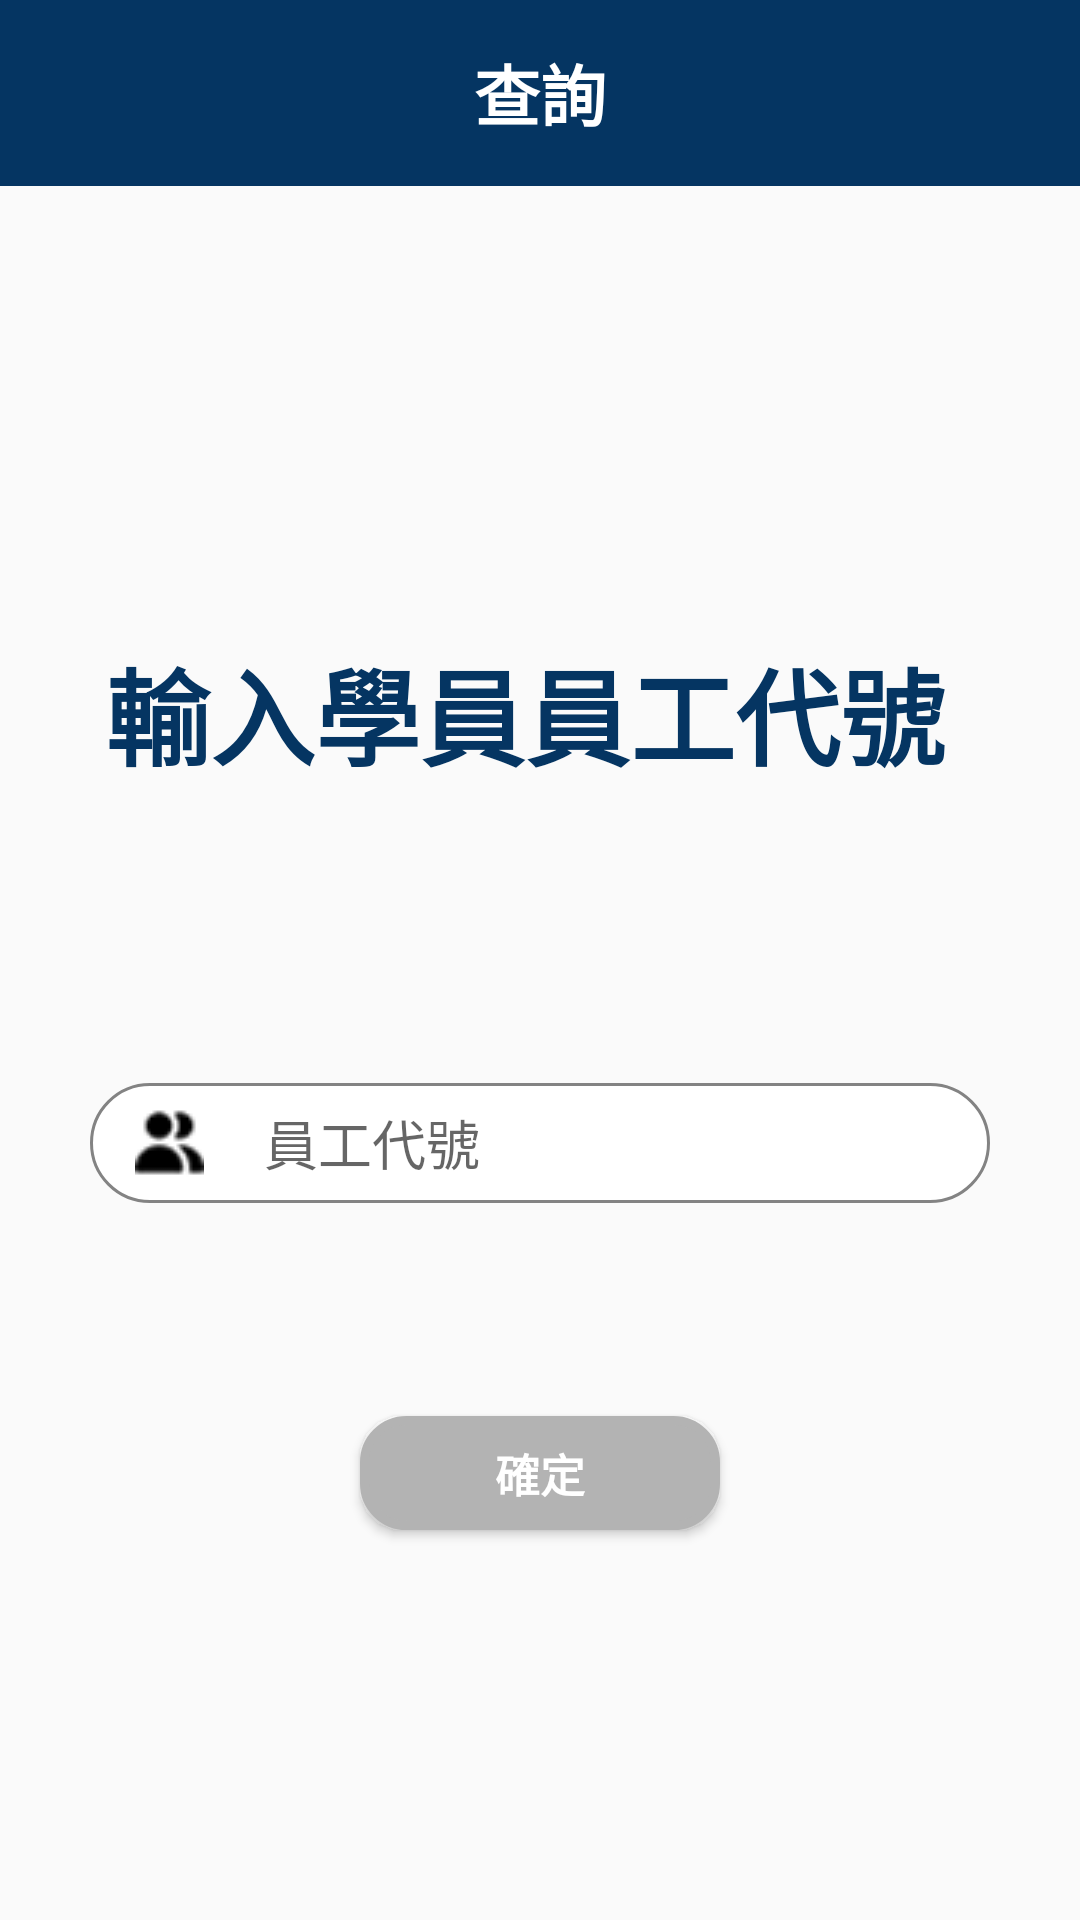

Write the Android layout XML for this screen, with the resource values it uses.
<!-- AndroidManifest.xml: application theme AppTheme -->
<!-- res/layout/activity_main7.xml -->
<?xml version="1.0" encoding="utf-8"?>
<RelativeLayout xmlns:android="http://schemas.android.com/apk/res/android"
    xmlns:app="http://schemas.android.com/apk/res-auto"
    xmlns:tools="http://schemas.android.com/tools"
    android:layout_width="match_parent"
    android:layout_height="match_parent"
    tools:context="com.example.user.project.Main7Activity">


    <android.support.v7.widget.Toolbar
        xmlns:app="http://schemas.android.com/apk/res-auto"
        android:theme="@style/AppTheme.AppBarOverlay"
        android:id="@+id/toolbar"
        android:layout_width="match_parent"
        android:layout_height="62dp"
        app:titleTextColor="@color/colorblue"
        android:background="@color/colorblue">
        <TextView
            android:layout_width="wrap_content"
            android:layout_height="wrap_content"
            android:text="查詢"
            android:textSize="22sp"
            android:layout_gravity="center"
            android:textColor="#ffffff"
            android:textStyle="bold"
            />
    </android.support.v7.widget.Toolbar>

    <TextView
        android:id="@+id/stuno"
        android:layout_width="wrap_content"
        android:layout_height="wrap_content"
        android:layout_below="@+id/toolbar"
        android:layout_marginStart="35dp"
        android:layout_marginTop="150dp"
        android:fontFamily="sans-serif"
        android:text="輸入學員員工代號"
        android:textColor="@color/colorblue"
        android:textSize="35sp"
        android:textStyle="bold" />

    <AutoCompleteTextView
        android:id="@+id/stunum"
        android:layout_width="300dp"
        android:layout_height="40dp"
        android:layout_alignParentBottom="true"
        android:layout_centerHorizontal="true"
        android:layout_marginBottom="239dp"
        android:background="@drawable/rounded_white"
        android:drawableLeft="@drawable/username"
        android:drawablePadding="20dp"
        android:hint="員工代號"
        android:paddingStart="15dp"
        android:textSize="18sp" />

    <Button
        android:id="@+id/button"
        android:layout_width="wrap_content"
        android:layout_height="38dp"
        android:layout_alignParentBottom="true"
        android:layout_centerHorizontal="true"
        android:layout_marginBottom="130dp"
        android:background="@drawable/button2"
        android:text="確定"
        android:textColor="@color/colorwhite"
        android:textSize="15sp"
        android:textStyle="bold"
        />

</RelativeLayout>
<!-- resources referenced by this layout -->
<resources>
  <color name="colorblue">#053562</color>
  <color name="colorwhite">#ffffff</color>
  <!-- drawable button2 (drawable) -->
  <?xml version="1.0" encoding="utf-8"?>
  <selector xmlns:android="http://schemas.android.com/apk/res/android">
      <item>
          <shape xmlns:android="http://schemas.android.com/apk/res/android" android:shape="rectangle" >
              <corners
                  android:radius="14dp"
                  />
              <solid
                  android:color="#B3B3B3"
                  />
              <padding
                  android:left="0dp"
                  android:top="0dp"
                  android:right="0dp"
                  android:bottom="0dp"
                  />
              <size
                  android:width="120dp"
                  android:height="80dp"
                  />
              <stroke
                  android:width="3dp"
                  android:color="#B3B3B3"
                  />
          </shape>
      </item>
  </selector>
  <!-- drawable rounded_white (drawable) -->
  <?xml version="1.0" encoding="utf-8"?>
  <selector xmlns:android="http://schemas.android.com/apk/res/android">
  <item>
      <shape>
          <solid android:color="#ffffff"/>
          <stroke android:width="1dp"
              android:color="@color/colorgray"/>
          <corners
              android:radius="40dp"/>
      </shape>
  </item>
  </selector>
  <!-- drawable username: png bitmap (drawable, 987 bytes) -->
  <style name="AppTheme.AppBarOverlay" parent="ThemeOverlay.AppCompat.Dark.ActionBar" />
  <style name="AppTheme" parent="Theme.AppCompat.Light.NoActionBar">
          
          <item name="colorPrimary">@color/colorblue</item>
          <item name="colorPrimaryDark">@color/colorPrimaryDark</item>
          <item name="colorAccent">@color/colorblue</item>
          <item name="windowNoTitle">true</item>
          <item name="android:statusBarColor">@android:color/background_dark</item>
      </style>
  <color name="colorgray">#838383</color>
  <color name="colorPrimaryDark">#303F9F</color>
</resources>
